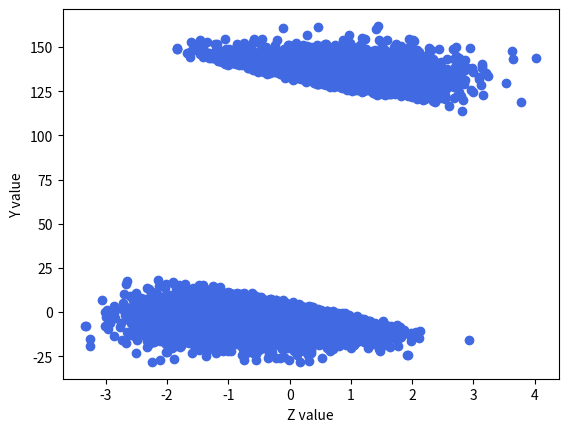
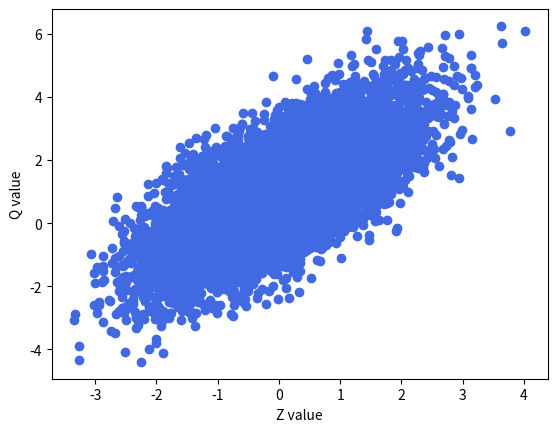
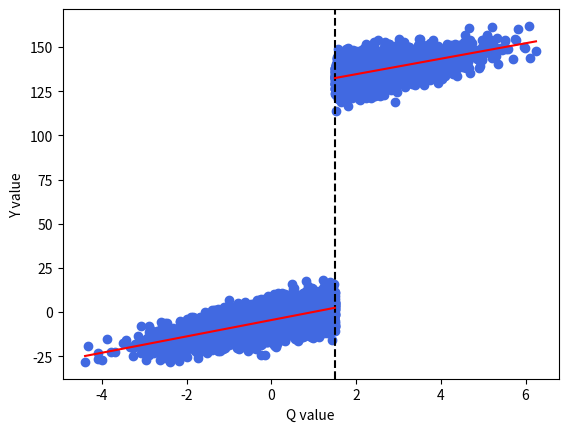

Write the Python code that produced these figures, in order.
# Objective: Using the functions I made in non_performative_simulations.py, implement Algorithm 1

#libraries
import numpy as np
import matplotlib.pyplot as plt

# Functions
def sim_q(n, z_bar, z_var, eta_var, gamma):
    "function that creates a dataset of Q to use in the model"
    z = np.random.normal(z_bar, z_var, n)
    i_1 = np.ones(n)
    eta = np.random.normal(0, eta_var, n)
    q = i_1 + gamma * z + eta
    return z, q, eta

def binary(q, phi):
    "The 1 value that checks if phi is crossed"
    oneVector = []
    for i in range(len(q)):
        if q[i] > phi:
            oneVector.append(1)
        else:
            oneVector.append(0)
    return np.asarray(oneVector)

def sim_y(n, z_bar, z_var, eta_var, gamma, phi, x_bar, x_var, theta, w, rho, demographics):
    "Meant to simulate Y as a dataset"
    x = np.random.normal(x_bar, x_var, n)
    epsilon = np.random.normal(0, 1, n)
    q = sim_q(n, z_bar, z_var, eta_var, gamma)
    nu = rho*q[2] + epsilon
    if demographics == True:
        y = w*binary(q[1], phi) + theta*q[0]+ nu
    if demographics == False:
        y = w*binary(q[1], phi) - theta*x + nu
    return y, q[0], q[1]

def non_perf_data(n, z_bar, z_var, eta_var, gamma, phi, x_bar, x_var, theta, w, rho, demographics):
    results = sim_y(n, z_bar, z_var, eta_var, gamma, phi, x_bar, x_var, theta, w, rho, demographics)

    non_treatment_mask = (results[2] < phi)
    non_treatment_subset = results[2][non_treatment_mask]
    non_treatment_results = results[0][non_treatment_mask]

    treatment_mask = (results[2] >= phi)
    treatment_subset = results[2][treatment_mask]
    treatment_results = results[0][treatment_mask]

    non_treatment_coeff = np.polyfit(non_treatment_subset, non_treatment_results, deg=1)
    non_treatment_lsrl = np.poly1d(non_treatment_coeff)
    non_treatment_fit = np.linspace(np.min(non_treatment_subset), phi, len(non_treatment_subset))

    treatment_coeff = np.polyfit(treatment_subset, treatment_results, deg=1)
    treatment_lsrl = np.poly1d(treatment_coeff)
    treatment_fit = np.linspace(phi, np.max(treatment_subset), len(treatment_subset))

    plt.scatter(results[1], results[0], c='royalblue')
    plt.xlabel("Z value")
    plt.ylabel("Y value")
    plt.show()

    plt.scatter(results[1], results[2], c='royalblue')
    plt.xlabel("Z value")
    plt.ylabel("Q value")
    plt.show()

    plt.scatter(results[2], results[0], c='royalblue')
    plt.axvline(x=phi, color='black', linestyle='--', label=f'phi = {phi}')
    plt.plot(non_treatment_fit, non_treatment_lsrl(non_treatment_fit), color='red')
    plt.plot(treatment_fit, treatment_lsrl(treatment_fit), color='red')
    plt.xlabel("Q value")
    plt.ylabel("Y value")
    plt.show()

n = 10000
z_bar = 0
z_var = 1
eta_var = 1
gamma = 1
phi = 1.5
w = 130
x_bar = 0
x_var = 1
theta = 1
rho = 8
demographics = True

non_perf_data(n, z_bar, z_var, eta_var, gamma, phi, x_bar, x_var, theta, w, rho, demographics)
